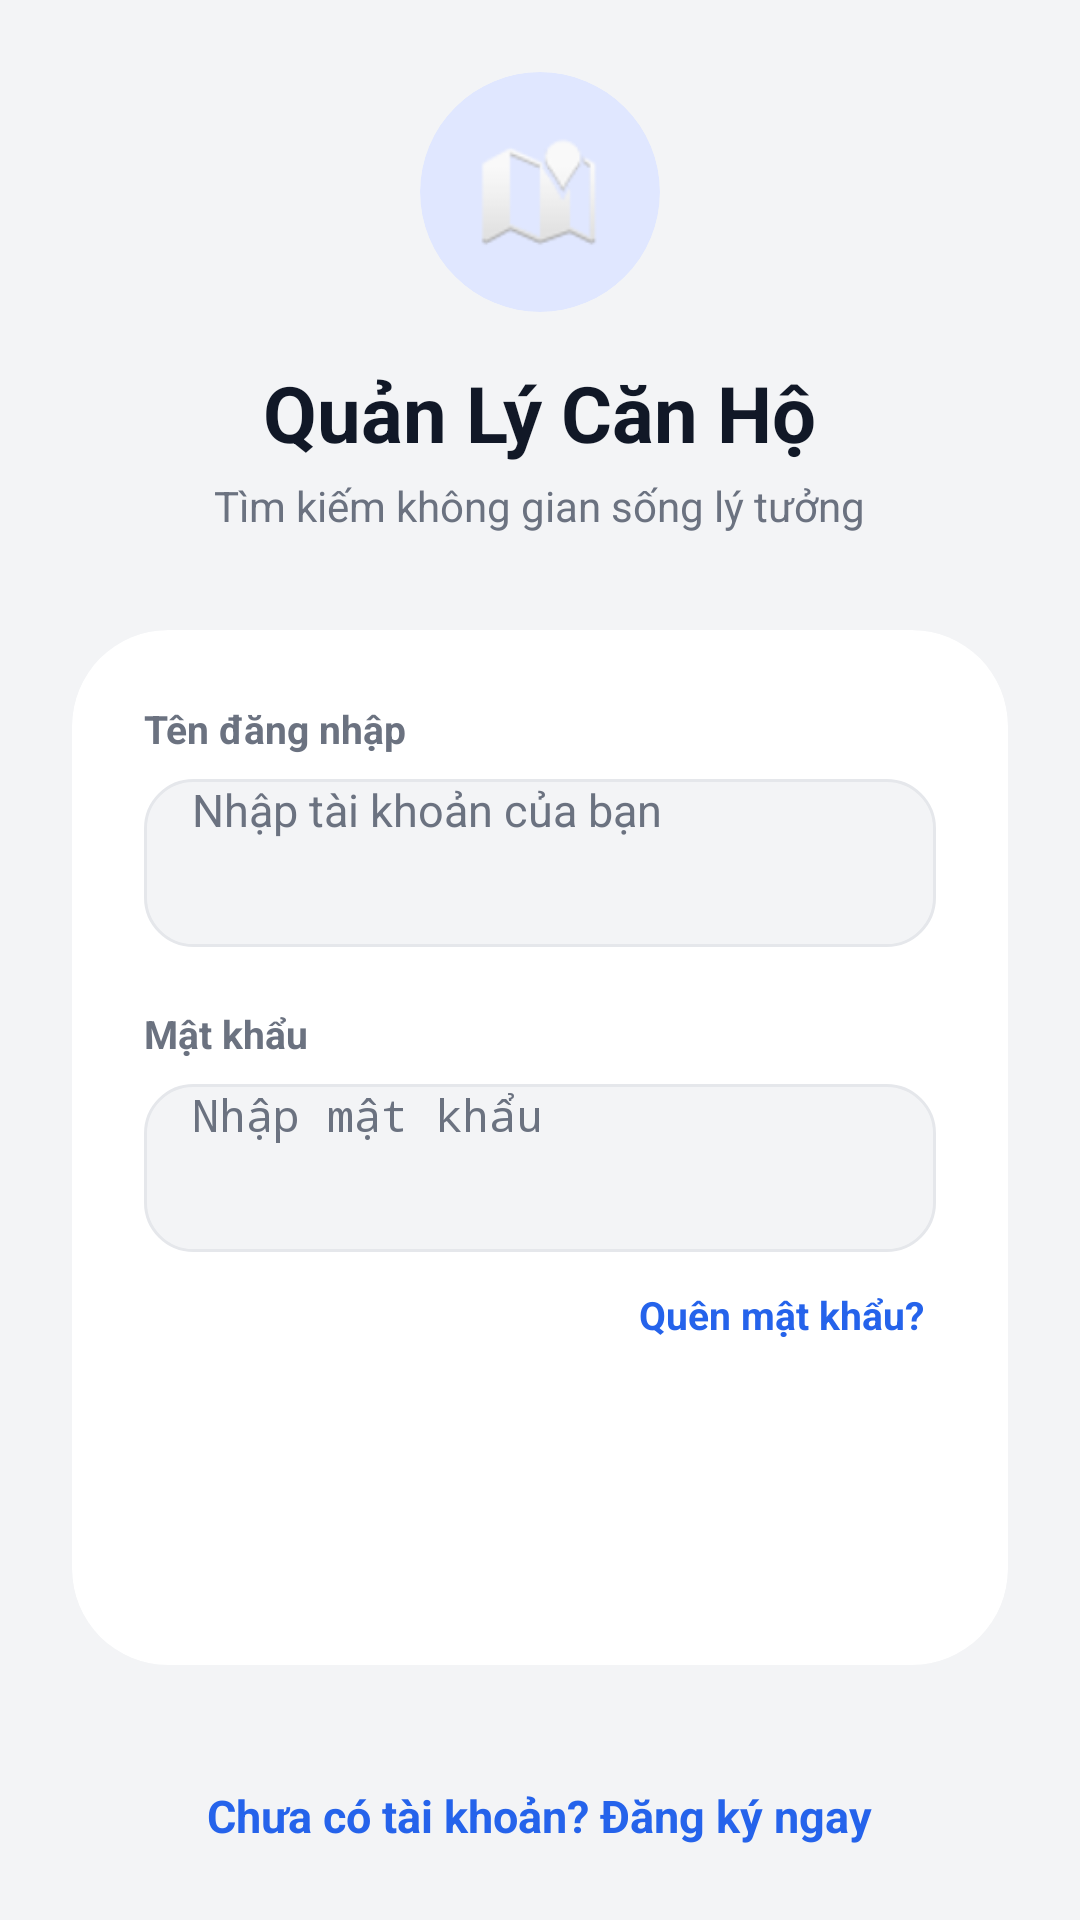

Reconstruct the res/layout file that produces this screen, plus the resources it refers to.
<!-- AndroidManifest.xml: application theme Theme.Room -->
<!-- res/layout/activity_login.xml -->
<?xml version="1.0" encoding="utf-8"?>
<ScrollView xmlns:android="http://schemas.android.com/apk/res/android"
    xmlns:app="http://schemas.android.com/apk/res-auto"
    android:layout_width="match_parent"
    android:layout_height="match_parent"
    android:background="@color/bg_main"
    android:fillViewport="true"
    android:scrollbars="none">

    <LinearLayout
        android:layout_width="match_parent"
        android:layout_height="wrap_content"
        android:gravity="center"
        android:orientation="vertical"
        android:padding="24dp">

        
        <LinearLayout
            android:layout_width="match_parent"
            android:layout_height="wrap_content"
            android:layout_marginBottom="32dp"
            android:gravity="center"
            android:orientation="vertical">

            <androidx.cardview.widget.CardView
                android:layout_width="80dp"
                android:layout_height="80dp"
                app:cardBackgroundColor="@color/bg_icon_menu"
                app:cardCornerRadius="40dp"
                app:cardElevation="0dp">

                <ImageView
                    android:layout_width="40dp"
                    android:layout_height="40dp"
                    android:layout_gravity="center"
                    android:src="@android:drawable/ic_dialog_map"
                    app:tint="@color/colorPrimary" />
            </androidx.cardview.widget.CardView>

            <TextView
                android:layout_width="wrap_content"
                android:layout_height="wrap_content"
                android:layout_marginTop="16dp"
                android:text="Quản Lý Căn Hộ"
                android:textColor="@color/text_primary"
                android:textSize="26sp"
                android:textStyle="bold" />

            <TextView
                android:layout_width="wrap_content"
                android:layout_height="wrap_content"
                android:layout_marginTop="4dp"
                android:text="Tìm kiếm không gian sống lý tưởng"
                android:textColor="@color/text_secondary"
                android:textSize="14sp" />
        </LinearLayout>

        
        <androidx.cardview.widget.CardView
            android:layout_width="match_parent"
            android:layout_height="wrap_content"
            app:cardBackgroundColor="@color/bg_card"
            app:cardCornerRadius="32dp"
            app:cardElevation="4dp">

            <LinearLayout
                android:layout_width="match_parent"
                android:layout_height="wrap_content"
                android:orientation="vertical"
                android:padding="24dp">

                <TextView
                    android:layout_width="wrap_content"
                    android:layout_height="wrap_content"
                    android:text="Tên đăng nhập"
                    android:textColor="@color/text_secondary"
                    android:textSize="13sp"
                    android:textStyle="bold" />

                <EditText
                    android:id="@+id/edtUsername"
                    android:layout_width="match_parent"
                    android:layout_height="56dp"
                    android:layout_marginTop="8dp"
                    android:layout_marginBottom="20dp"
                    android:background="@drawable/bg_input_rounded"
                    android:hint="Nhập tài khoản của bạn"
                    android:paddingHorizontal="16dp"
                    android:singleLine="true"
                    android:textColor="@color/text_primary"
                    android:textColorHint="@color/text_hint"
                    android:textSize="15sp" />

                <TextView
                    android:layout_width="wrap_content"
                    android:layout_height="wrap_content"
                    android:text="Mật khẩu"
                    android:textColor="@color/text_secondary"
                    android:textSize="13sp"
                    android:textStyle="bold" />

                <EditText
                    android:id="@+id/edtPassword"
                    android:layout_width="match_parent"
                    android:layout_height="56dp"
                    android:layout_marginTop="8dp"
                    android:layout_marginBottom="8dp"
                    android:background="@drawable/bg_input_rounded"
                    android:hint="Nhập mật khẩu"
                    android:inputType="textPassword"
                    android:paddingHorizontal="16dp"
                    android:singleLine="true"
                    android:textColor="@color/text_primary"
                    android:textColorHint="@color/text_hint"
                    android:textSize="15sp" />

                <TextView
                    android:id="@+id/tvForgotPassword"
                    android:layout_width="wrap_content"
                    android:layout_height="wrap_content"
                    android:layout_gravity="end"
                    android:layout_marginBottom="24dp"
                    android:padding="4dp"
                    android:text="Quên mật khẩu?"
                    android:textColor="@color/colorPrimary"
                    android:textSize="13sp"
                    android:textStyle="bold" />

                
                <Button
                    android:id="@+id/btnLogin"
                    android:layout_width="match_parent"
                    android:layout_height="56dp"
                    android:backgroundTint="@color/colorPrimary"
                    android:text="ĐĂNG NHẬP"
                    android:textColor="#FFFFFF"
                    android:textSize="16sp"
                    android:textStyle="bold"
                    app:cornerRadius="28dp" />
            </LinearLayout>
        </androidx.cardview.widget.CardView>

        
        <TextView
            android:id="@+id/tvGoToRegister"
            android:layout_width="wrap_content"
            android:layout_height="wrap_content"
            android:layout_marginTop="32dp"
            android:padding="8dp"
            android:text="Chưa có tài khoản? Đăng ký ngay"
            android:textColor="@color/colorPrimary"
            android:textSize="15sp"
            android:textStyle="bold" />

    </LinearLayout>
</ScrollView>
<!-- resources referenced by this layout -->
<resources>
  <color name="bg_card">#FFFFFF</color>
  <color name="bg_icon_menu">#E0E7FF</color>
  <color name="bg_main">#F3F4F6</color>
  <color name="colorPrimary">#2563EB</color>
  <color name="text_hint">#6B7280</color>
  <color name="text_primary">#111827</color>
  <color name="text_secondary">#6B7280</color>
  <!-- drawable bg_input_rounded (drawable) -->
  <?xml version="1.0" encoding="utf-8"?>
  <shape xmlns:android="http://schemas.android.com/apk/res/android"
      android:shape="rectangle">
      
      <solid android:color="@color/bg_main" />
      <corners android:radius="16dp" />
      
      <stroke
          android:width="1dp"
          android:color="@color/divider_color" />
  </shape>
  <color name="divider_color">#E5E7EB</color>
</resources>
